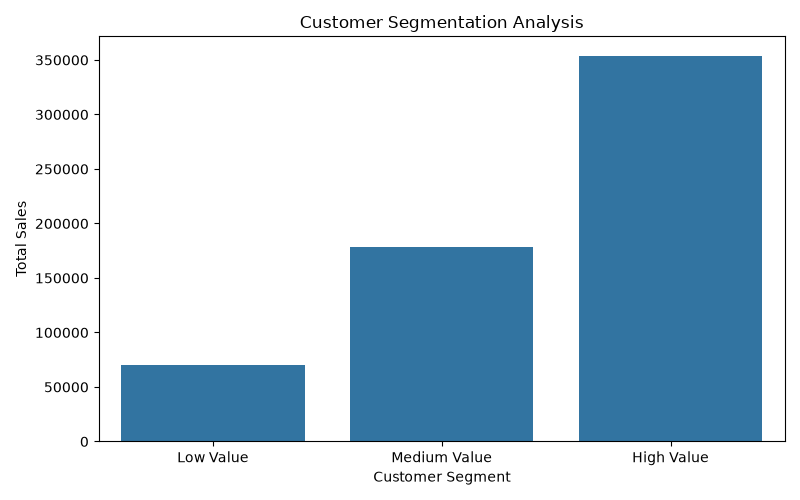

The table this chart was drawn from, first rows:
Customer_ID, Total_Sales, Total_Orders, Total_Quantity, Customer_Segment
C001, 81000, 3, 3, Medium Value
C002, 103000, 3, 6, High Value
C003, 18000, 3, 23, Low Value
C004, 97000, 3, 5, Medium Value
C005, 118000, 3, 5, High Value
C006, 13000, 3, 28, Low Value
C007, 39500, 3, 9, Low Value
C008, 133000, 3, 5, High Value
